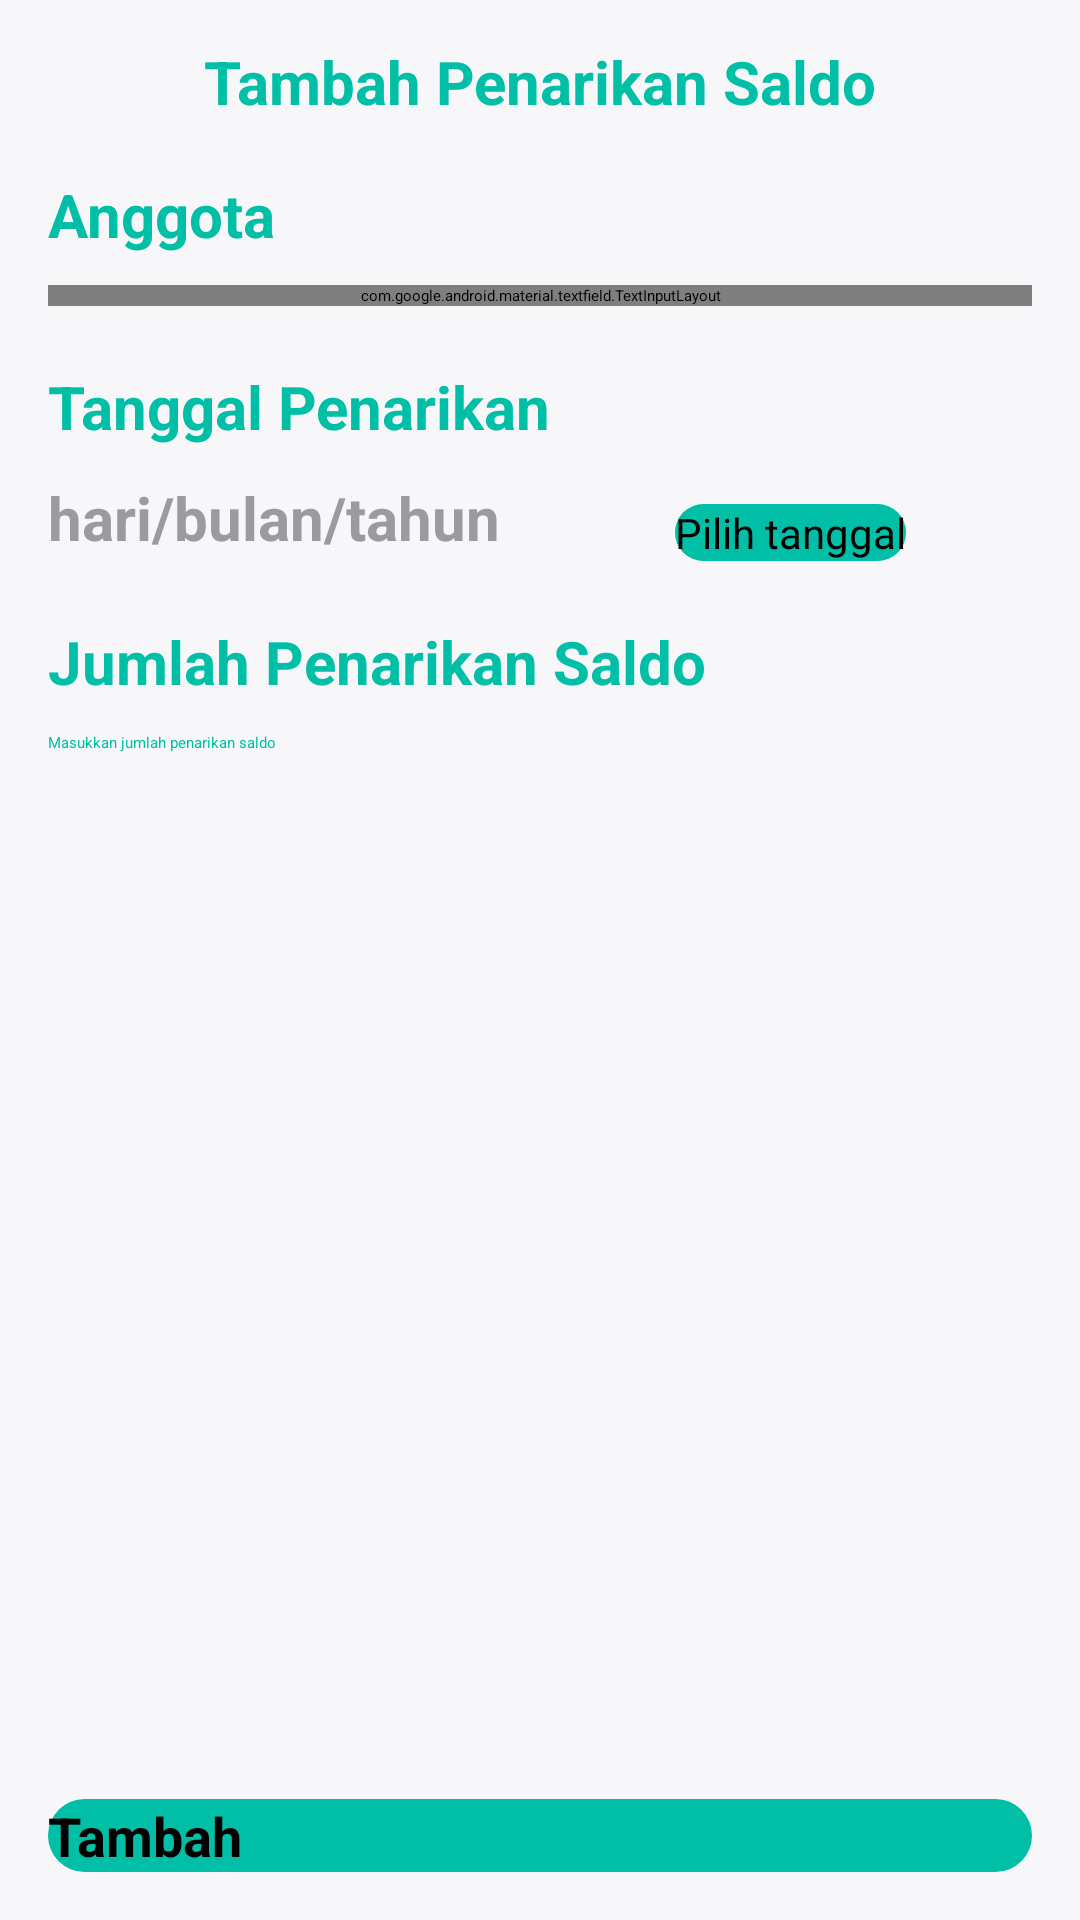

This screen was rendered from an Android layout file. Write that file and the resources it references.
<!-- AndroidManifest.xml: application theme Theme.BankSampahMliriprowo -->
<!-- res/layout/activity_tambah_daftar_penarikan_saldo_admin.xml -->
<?xml version="1.0" encoding="utf-8"?>
<androidx.constraintlayout.widget.ConstraintLayout xmlns:android="http://schemas.android.com/apk/res/android"
    xmlns:app="http://schemas.android.com/apk/res-auto"
    xmlns:tools="http://schemas.android.com/tools"
    android:layout_width="match_parent"
    android:layout_height="match_parent"
    android:background="@color/background"
    tools:context=".admin.TambahDaftarPenarikanSaldoAdminActivity">

    <TextView
        android:layout_width="match_parent"
        android:layout_height="wrap_content"
        android:text="@string/tambah_penarikan_saldo"
        android:textColor="@color/primary"
        android:textSize="20sp"
        android:textStyle="bold"
        android:gravity="center"
        app:layout_constraintBottom_toBottomOf="@+id/backButton"
        app:layout_constraintEnd_toEndOf="parent"
        app:layout_constraintStart_toEndOf="@+id/backButton"
        app:layout_constraintTop_toTopOf="@+id/backButton" />

    <androidx.appcompat.widget.AppCompatImageView
        android:id="@+id/backButton"
        android:layout_width="22dp"
        android:layout_height="22dp"
        android:layout_marginStart="8dp"
        android:layout_marginTop="16dp"
        android:src="@drawable/ic_close"
        android:tint="@color/dark_Red"
        app:layout_constraintStart_toStartOf="parent"
        app:layout_constraintTop_toTopOf="parent" />

    <TextView
        android:id="@+id/textUser"
        android:layout_width="match_parent"
        android:layout_height="wrap_content"
        android:layout_marginTop="20dp"
        android:layout_marginStart="16dp"
        android:text="@string/anggota"
        android:textColor="@color/primary"
        android:textSize="20sp"
        android:textStyle="bold"
        android:gravity="left"
        app:layout_constraintEnd_toEndOf="parent"
        app:layout_constraintStart_toEndOf="parent"
        app:layout_constraintTop_toBottomOf="@id/backButton" />

    <com.google.android.material.textfield.TextInputLayout
        android:id="@+id/userContainer"
        style="@style/Widget.MaterialComponents.TextInputLayout.OutlinedBox.ExposedDropdownMenu"
        android:layout_width="match_parent"
        android:layout_height="wrap_content"
        android:layout_marginStart="16dp"
        android:layout_marginTop="10dp"
        android:layout_marginEnd="16dp"
        app:layout_constraintEnd_toEndOf="parent"
        app:layout_constraintStart_toStartOf="parent"
        app:layout_constraintTop_toBottomOf="@id/textUser">

        <AutoCompleteTextView
            android:id="@+id/autoCompleteTextView"
            android:layout_width="match_parent"
            android:layout_height="wrap_content"
            android:layout_weight="1"
            android:inputType="none"
            android:text="@string/pilih_anggota"/>

    </com.google.android.material.textfield.TextInputLayout>

    <TextView
        android:id="@+id/textDate"
        android:layout_width="match_parent"
        android:layout_height="wrap_content"
        android:layout_marginTop="20dp"
        android:layout_marginStart="16dp"
        android:text="@string/tanggal_penarikan"
        android:textColor="@color/primary"
        android:textSize="20sp"
        android:textStyle="bold"
        android:gravity="left"
        app:layout_constraintEnd_toEndOf="parent"
        app:layout_constraintStart_toEndOf="parent"
        app:layout_constraintTop_toBottomOf="@id/userContainer" />

    <TextView
        android:id="@+id/date"
        android:layout_width="wrap_content"
        android:layout_height="wrap_content"
        android:layout_marginStart="16dp"
        android:layout_marginTop="10dp"
        android:gravity="left"
        android:text="@string/hari_bulan_tahun"
        android:textColor="@color/secondary_text"
        android:textSize="20sp"
        android:textStyle="bold"
        app:layout_constraintStart_toStartOf="parent"
        app:layout_constraintTop_toBottomOf="@id/textDate" />

    <Button
        android:id="@+id/btnDate"
        android:layout_width="wrap_content"
        android:layout_height="wrap_content"
        android:layout_marginTop="10dp"
        android:background="@drawable/rounded_border2"
        android:text="@string/pilih_tanggal"
        android:textColor="@color/black"
        android:textSize="14sp"
        app:layout_constraintBottom_toBottomOf="@+id/date"
        app:layout_constraintEnd_toEndOf="parent"
        app:layout_constraintStart_toEndOf="@id/date"
        app:layout_constraintTop_toTopOf="@+id/date" />

    <TextView
        android:id="@+id/textTotal"
        android:layout_width="match_parent"
        android:layout_height="wrap_content"
        android:layout_marginTop="20dp"
        android:layout_marginStart="16dp"
        android:text="@string/jumlah_penarikan_saldo"
        android:textColor="@color/primary"
        android:textSize="20sp"
        android:textStyle="bold"
        android:gravity="left"
        app:layout_constraintEnd_toEndOf="parent"
        app:layout_constraintStart_toEndOf="parent"
        app:layout_constraintTop_toBottomOf="@id/btnDate" />

    <EditText
        android:id="@+id/etTotal"
        android:layout_width="0dp"
        android:layout_height="wrap_content"
        android:layout_marginTop="10dp"
        android:layout_marginStart="16dp"
        android:layout_marginEnd="16dp"
        android:lines="1"
        android:hint="@string/masukkan_jumlah_penarikan_saldo"
        android:textColor="@color/primary"
        android:inputType="text"
        app:layout_constraintTop_toBottomOf="@id/textTotal"
        app:layout_constraintStart_toStartOf="parent"
        app:layout_constraintEnd_toEndOf="parent"/>

    <Button
        android:id="@+id/btnTambah"
        android:layout_width="0dp"
        android:layout_height="wrap_content"
        android:layout_marginTop="8dp"
        android:layout_marginEnd="16dp"
        android:layout_marginStart="16dp"
        android:layout_marginBottom="16dp"
        android:background="@drawable/rounded_border2"
        android:text="@string/tambah"
        android:textColor="@color/black"
        android:textStyle="bold"
        android:textSize="18sp"
        app:layout_constraintEnd_toEndOf="parent"
        app:layout_constraintStart_toStartOf="parent"
        app:layout_constraintBottom_toBottomOf="parent" />

</androidx.constraintlayout.widget.ConstraintLayout>
<!-- resources referenced by this layout -->
<resources>
  <color name="background">#F7F7FA</color>
  <color name="black">#000</color>
  <color name="dark_Red">#FFCC0000</color>
  <color name="primary">#00BFA6</color>
  <color name="secondary_text">#9B9A9D</color>
  <!-- drawable rounded_border2 (drawable) -->
  <?xml version="1.0" encoding="utf-8"?>
  <shape xmlns:android="http://schemas.android.com/apk/res/android">
  
      <solid
          android:color="@color/primary" />
      <corners android:radius="100dp" />
  
  </shape>
  <string name="anggota">Anggota</string>
  <string name="hari_bulan_tahun">hari/bulan/tahun</string>
  <string name="jumlah_penarikan_saldo">Jumlah Penarikan Saldo</string>
  <string name="masukkan_jumlah_penarikan_saldo">Masukkan jumlah penarikan saldo</string>
  <string name="pilih_anggota">Pilih anggota</string>
  <string name="pilih_tanggal">Pilih tanggal</string>
  <string name="tambah">Tambah</string>
  <string name="tambah_penarikan_saldo">Tambah Penarikan Saldo</string>
  <string name="tanggal_penarikan">Tanggal Penarikan</string>
  <style name="Theme.BankSampahMliriprowo" parent="Theme.MaterialComponents.DayNight.NoActionBar">
          <item name="colorPrimary">@color/primary</item>
          <item name="android:statusBarColor" tools:targetApi="l">@color/primary</item>
      </style>
</resources>
